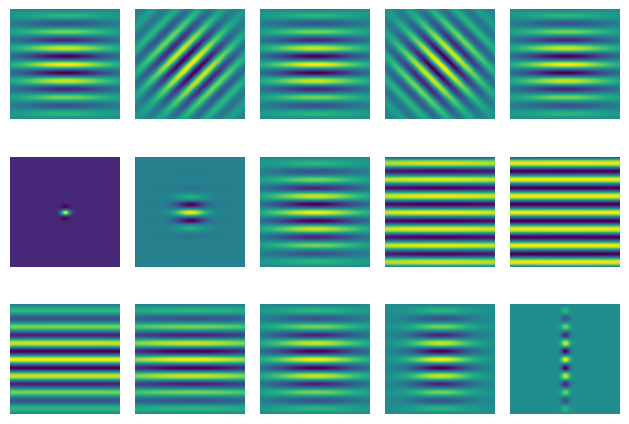

The script that saved this image:
from math import pi
import numpy as np
from matplotlib import pyplot as plt


def gauss1D(sigma, kernel_size):
    # your code
    return G


def gauss2D(sigma, kernel_size):
    # your code
    return G


def createGabor(lamb, theta, psi, sigma, gamma):

    height, width = 100, 100

    def gaussian(x_prime, y_prime, sigma, gamma):
        return np.exp(-(x_prime ** 2 + (gamma ** 2 * y_prime ** 2)) / (2 * sigma ** 2))

    def carrier(x_prime, lamb, psi):
        return 2 * pi * (x_prime / lamb) + psi

    def gabor(x, y, lamb, theta, psi, sigma, gamma):
        x_prime = x * np.cos(theta) + y * np.sin(theta)
        y_prime = -x * np.sin(theta) + y * np.cos(theta)
        g_real = gaussian(x_prime, y_prime, sigma, gamma) * np.cos(carrier(x_prime, lamb, psi))
        g_im = gaussian(x_prime, y_prime, sigma, gamma) * np.sin(carrier(x_prime, lamb, psi))

        return g_real, g_im

    real = np.zeros((width, height))
    im = np.zeros((width, height))

    for x in range(-width // 2, width // 2):
        for y in range(-height // 2, height // 2):
            xoff, yoff = width // 2, height // 2
            real[x+xoff, y+yoff], im[x+xoff, y+yoff] = gabor(x, y, lamb, theta, psi, sigma, gamma)

    return real, im


if __name__ == "__main__":
    fig, ax = plt.subplots(3, 5)

    # Theta
    for i, val in enumerate([0, pi/4, 2*pi/2, 3*pi/4, pi]):
        real, im = createGabor(15, val, 0, 30, 1)
        ax[0][i].imshow(real)
        ax[0][i].axis('off')

    # Sigma
    for i, val in enumerate([3, 10, 30, 100, 300]):
        real, im = createGabor(15, 0, 0, val, 1)
        ax[1][i].imshow(real)
        ax[1][i].axis('off')

    # Gamma
    for i, val in enumerate([0.1, 0.5, 1.0, 1.5, 10.0]):
        real, im = createGabor(15, 0, 0, 30, val)
        ax[2][i].imshow(real)
        ax[2][i].axis('off')


    # ax[0].imshow(real, cmap="gray")
    # ax[1].imshow(im, cmap="gray")

    plt.tight_layout()
    plt.show()
